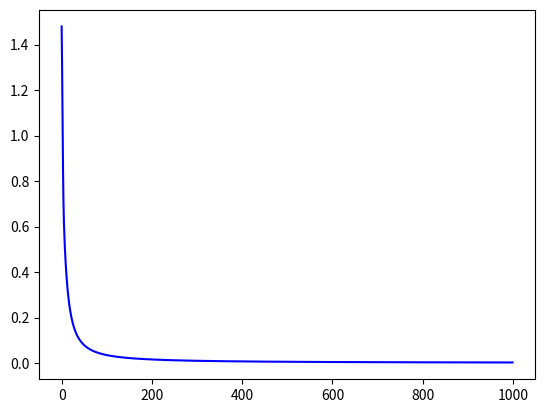

The matplotlib source for this figure:
import numpy as np
import matplotlib.pyplot as plt

training_set_inputs = np.array([[0, 0, 1], [1, 1, 1], [1, 0, 1], [0, 1, 1]])
training_set_outputs = np.array([[0, 1, 1, 0]]).T
print(training_set_inputs)
print(training_set_outputs)

# Seed the random number generator, so it generates the same numbers
# every time the program runs.
np.random.seed(1)   # normally we get the seed from the machine clock

synaptic_weights = 2 * np.random.random((3, 1)) - 1
print(synaptic_weights)

# The Sigmoid function, which describes an S shaped curve.
# We pass the weighted sum of the inputs through this function to
# normalise them between 0 and 1.
def sigmoid(x):
    return 1 / (1 + np.exp(-x))

output = sigmoid(np.dot(training_set_inputs, synaptic_weights))
print(output)

# Calculate the error (The difference between the desired output
# and the predicted output).
error = training_set_outputs - output
print(error)

# The derivative of the Sigmoid function.
# This is the gradient of the Sigmoid curve.
# It indicates how confident we are about the existing weight.
def sigmoid_derivative(x):
    return x * (1 - x)

# Multiply the error by the input and again by the gradient of the Sigmoid curve.
# This means less confident weights are adjusted more.
# This means inputs, which are zero, do not cause changes to the weights.

print(error * sigmoid_derivative(output))
adjustment = np.dot(training_set_inputs.T, error * sigmoid_derivative(output))
print(adjustment)

old_weights = synaptic_weights.copy()

synaptic_weights += adjustment
print("Old weights:\n",old_weights)
print("New weights:\n",synaptic_weights)

synaptic_weights = 2 * np.random.random((3, 1)) - 1
loss = []
for iteration in range(1000):
    output = sigmoid(np.dot(training_set_inputs, synaptic_weights))
    error = training_set_outputs - output
    synaptic_weights += np.dot(training_set_inputs.T, error * sigmoid_derivative(output))
    rss = np.sum(error**2)
    loss.append(rss)
    
    print("Iteration",iteration," loss=", rss)

plt.plot(range(1000), loss,'b-')
plt.show()

test_input = np.array([1, 0, 0])
test_output = sigmoid(np.dot(test_input, synaptic_weights))
print(test_output)

print("Final weights:\n",synaptic_weights)

X = np.array([
[0,0,1],
[0,1,1],
[1,0,1],
[1,1,1]]) 
y = np.array([
[0],
[1],
[1],
[0]])
print(X)
print(y)

np.random.seed(1)

# randomly initialize our weights with mean 0
weight0 = 2*np.random.random((3,5)) - 1
weight1 = 2*np.random.random((5,1)) - 1
print(weight0)
print(weight1)

# Feed forward through layers 0, 1, and 2
layer0 = X
layer1 = sigmoid(np.dot(X,weight0))
layer2 = sigmoid(np.dot(layer1,weight1))

# Then, calculate the error at the end of network : how far are we from target
l2_error = y - layer2
print(l2_error)

l2_delta = l2_error*sigmoid_derivative(layer2)
print(l2_delta)

l1_error = np.dot(l2_delta, weight1.T)
print(l1_error)

# this is the amount of adjustment needed on layer 1
l1_delta = l1_error * sigmoid_derivative(layer1)
print(l1_delta)

# copy old weights first
old_weight1 = weight1.copy()
old_weight0 = weight0.copy()

# update weights with the adjustment
weight1 += np.dot(layer1.T, l2_delta)
weight0 += np.dot(layer0.T, l1_delta)

# print to check if there are changes
print("Old weight 1\n",old_weight1)
print("New weight 1\n",weight1)
print("Old weight 0\n",old_weight0)
print("New weight 0\n",weight0)






